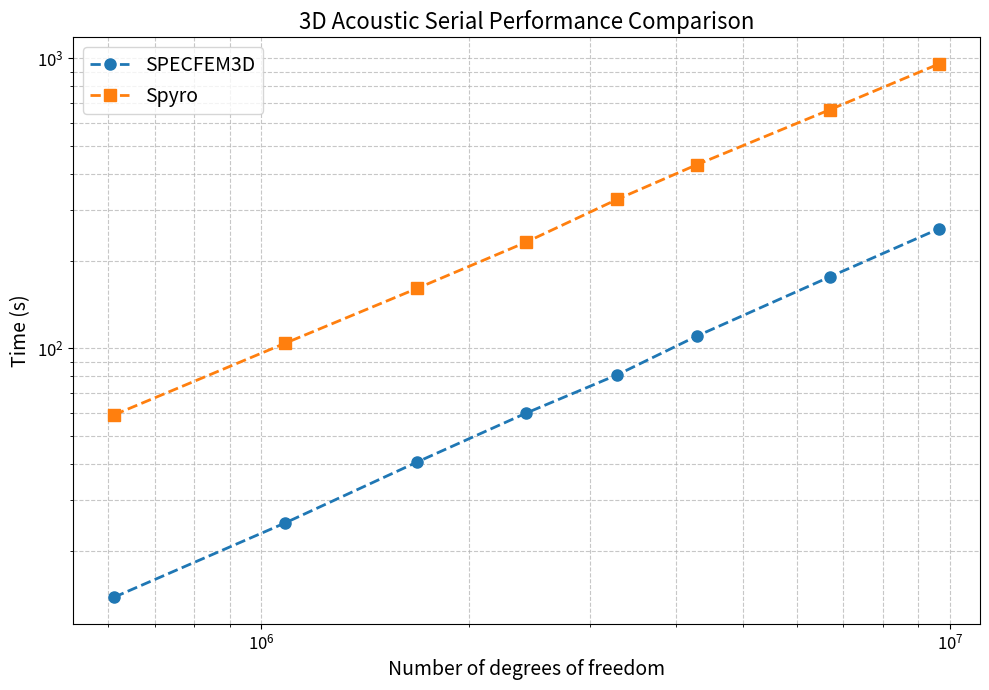
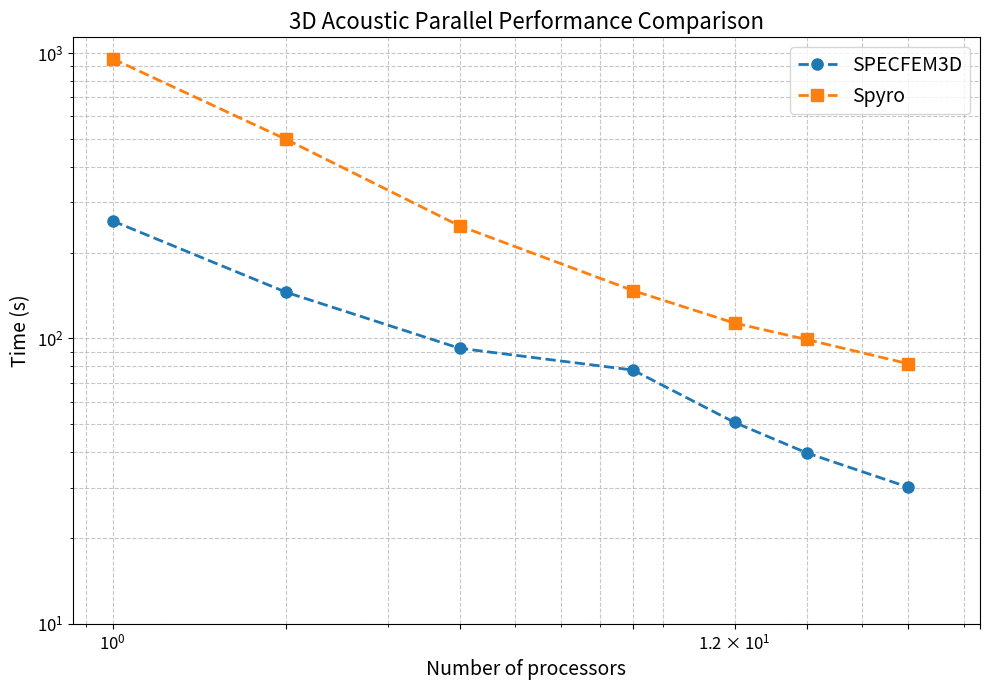

Generate these figures, in order, with matplotlib:
"""
Performance plotting script for 3D acoustic simulations.
Compares SPECFEM3D and Spyro (Firedrake) performance.
"""

import matplotlib.pyplot as plt
import numpy as np
from dataclasses import dataclass
from typing import List, Dict, Tuple, Optional, Union

# Configure matplotlib - disable LaTeX for compatibility
# plt.rc('text', usetex=True)


@dataclass
class PlotStyle:
    """Configuration for plot styling."""
    marker: str
    linestyle: str
    color: Optional[str] = None


@dataclass
class PerformanceData:
    """Container for performance measurement data."""
    measurements: List[List[float]]
    description: Optional[str] = None

    @property
    def averages(self) -> List[float]:
        """Calculate average times from repeated measurements."""
        return [np.mean(times) for times in self.measurements]


class PerformancePlotter:
    """Enhanced performance plotting class with better organization."""

    def __init__(self, figsize: Tuple[int, int] = (10, 7), fontsize: int = 14):
        self.figsize = figsize
        self.fontsize = fontsize
        self.styles = {
            'SPECFEM3D': PlotStyle(
                marker="o", linestyle="--", color='#1f77b4'
            ),
            'Spyro': PlotStyle(
                marker="s", linestyle="--", color='#ff7f0e'
            )
        }

    def create_plot(self, x_data: List[Union[int, float]],
                    y_data_dict: Dict[str, List[float]],
                    x_label: str, y_label: str,
                    title: Optional[str] = None,
                    log_scale: bool = True,
                    save_path: Optional[str] = None,
                    custom_ticks: Optional[Dict] = None) -> plt.Figure:
        """Create a performance plot with enhanced styling."""
        fig, ax = plt.subplots(figsize=self.figsize)

        for label, y_data in y_data_dict.items():
            style = self.styles.get(
                label, PlotStyle(marker="o", linestyle="-")
            )

            plot_kwargs = {
                'label': label,
                'marker': style.marker,
                'linestyle': style.linestyle,
                'color': style.color,
                'markersize': 8,
                'linewidth': 2
            }

            if log_scale:
                ax.loglog(x_data, y_data, **plot_kwargs)
            else:
                ax.plot(x_data, y_data, **plot_kwargs)

        ax.set_xlabel(x_label, fontsize=self.fontsize)
        ax.set_ylabel(y_label, fontsize=self.fontsize)

        if title:
            ax.set_title(title, fontsize=self.fontsize + 2)

        # Apply custom ticks if provided
        if custom_ticks:
            if 'yticks' in custom_ticks:
                ax.set_yticks(custom_ticks['yticks'])
            if 'xticks' in custom_ticks:
                ax.set_xticks(custom_ticks['xticks'])

        ax.legend(fontsize=self.fontsize)
        ax.grid(True, which="both", ls="--", alpha=0.7)

        # Improve tick label size
        ax.tick_params(
            axis='both', which='major', labelsize=self.fontsize - 2
        )

        plt.tight_layout()

        if save_path:
            plt.savefig(save_path, dpi=300, bbox_inches='tight')

        return fig


class PerformanceDataManager:
    """Manages performance data and calculations for 3D acoustic simulations."""

    def __init__(self):
        # Mesh configuration
        self.mesh_config = {
            'dofs': [
                # 70785, 274625
                611585, 1081665, 1684865, 2421185,
                     3290625, 4293185, 6697665, 9634625],
            'mesh_sizes': [
                (8, 16), (16, 16), (24, 16), (32, 16), (40, 16),
                (48, 16), (56, 16), (64, 16), (80, 16), (96, 16)
            ]
        }

        # Serial performance data (3 measurements each)
        self.serial_data = {
            'specfem': PerformanceData([
                # [1.44, 1.45, 1.44],               # 70785 dofs
                # [3.23, 3.26, 3.25],               # 274625 dofs
                [13.93, 13.85, 13.83],            # 611585 dofs
                [25.07, 25.00, 24.83],            # 1081665 dofs
                [40.69, 40.79, 40.22],            # 1684865 dofs
                [59.78, 59.54, 59.80],            # 2421185 dofs
                [81.09, 80.97, 81.27],            # 3290625 dofs
                [111.31, 109.34, 110.20],         # 4293185 dofs
                [177.0, 175.44, 177.11],          # 6697665 dofs
                [258.924, 257.61, 258.00]         # 9634625 dofs
            ], "SPECFEM3D acoustic serial performance"),

            'firedrake': PerformanceData([
                # [8.540, 8.40, 8.50],              # 70785 dofs
                # [27.20, 27.04, 27.18],            # 274625 dofs
                [58.75, 59.04, 59.19],            # 611585 dofs
                [103.95, 104.24, 103.73],         # 1081665 dofs
                [161.30, 161.12, 160.67],         # 1684865 dofs
                [231.72, 232.01, 232.08],         # 2421185 dofs
                [330.32, 323.50, 326.00],         # 3290625 dofs
                [430.25, 429.50, 430.00],         # 4293185 dofs
                [664.76, 666.12, 665.00],         # 6697665 dofs
                [955.60, 956.00, 955.50]          # 9634625 dofs
            ], "Firedrake (Spyro) acoustic serial performance")
        }

        # Parallel performance data for largest dofs (3 measurements each)
        self.parallel_data = {
            'cores': [1, 2, 4, 8, 12, 16, 24],
            'specfem': PerformanceData([
                None,                             # Will use serial time for 1 core
                [145.05, 145.31, 145.25],        # 2 cores
                [93.56, 91.22, 92.39],           # 4 cores
                [78.71, 78.54, 75.26],           # 8 cores
                [50.67, 50.56, 51.15],           # 12 cores
                [39.52, 39.72, 39.99],           # 16 cores
                [30.22, 30.19, 30.00]            # 24 cores
            ], "SPECFEM3D acoustic parallel performance"),

            'firedrake': PerformanceData([
                None,                             # Will use serial time for 1 core
                [496.49, 499.20, 499.93],        # 2 cores
                [248.60, 247.5, 248.15],         # 4 cores
                [147.49, 146.95, 147.01],        # 8 cores
                [113.20, 113.32, 113.15],        # 12 cores
                [99.08, 99.24, 99.25],           # 16 cores
                [81.55, 81.69, 81.60]            # 24 cores
            ], "Firedrake (Spyro) acoustic parallel performance")
        }

    def get_serial_averages(self) -> Dict[str, List[float]]:
        """Get averaged serial performance data."""
        return {
            'SPECFEM3D': self.serial_data['specfem'].averages,
            'Spyro': self.serial_data['firedrake'].averages
        }

    def get_parallel_averages(self) -> Dict[str, List[float]]:
        """Get averaged parallel performance data."""
        # Get serial averages for 1-core reference
        serial_avgs = self.get_serial_averages()

        # Prepare parallel data with 1-core reference (use largest DOF)
        specfem_parallel = [serial_avgs['SPECFEM3D'][-1]]
        firedrake_parallel = [serial_avgs['Spyro'][-1]]

        # Add parallel measurements (skip first None entry)
        parallel_measurements = self.parallel_data['specfem'].measurements[1:]
        specfem_parallel.extend([np.mean(times) for times in
                                parallel_measurements])

        parallel_firedrake = self.parallel_data['firedrake'].measurements[1:]
        firedrake_parallel.extend([np.mean(times) for times in
                                  parallel_firedrake])

        return {
            'SPECFEM3D': specfem_parallel,
            'Spyro': firedrake_parallel
        }

    def calculate_serial_performance_ratios(self) -> Dict[str, float]:
        """Calculate how many times faster SPECFEM is vs Firedrake (serial)."""
        serial_avgs = self.get_serial_averages()
        specfem_times = serial_avgs['SPECFEM3D']
        firedrake_times = serial_avgs['Spyro']

        ratios = {}
        for i, dofs in enumerate(self.mesh_config['dofs']):
            ratio = firedrake_times[i] / specfem_times[i]
            ratios[f"{dofs}_dofs"] = ratio

        return ratios

    def calculate_parallel_performance_ratios(self) -> Dict[str, float]:
        """Calculate how many times faster SPECFEM is vs Firedrake
        (parallel)."""
        parallel_avgs = self.get_parallel_averages()
        specfem_times = parallel_avgs['SPECFEM3D']
        firedrake_times = parallel_avgs['Spyro']

        ratios = {}
        for i, cores in enumerate(self.parallel_data['cores']):
            ratio = firedrake_times[i] / specfem_times[i]
            ratios[f"{cores}_cores"] = ratio

        return ratios

    def get_performance_summary(self) -> Dict:
        """Get comprehensive performance summary including ratios."""
        serial_ratios = self.calculate_serial_performance_ratios()
        parallel_ratios = self.calculate_parallel_performance_ratios()

        # Calculate average ratios
        avg_serial_ratio = np.mean(list(serial_ratios.values()))
        avg_parallel_ratio = np.mean(list(parallel_ratios.values()))

        return {
            'serial_ratios': serial_ratios,
            'parallel_ratios': parallel_ratios,
            'avg_serial_ratio': avg_serial_ratio,
            'avg_parallel_ratio': avg_parallel_ratio,
            'overall_avg_ratio': np.mean([avg_serial_ratio,
                                         avg_parallel_ratio])
        }


def main():
    """Main function to generate performance plots and analysis."""
    print("Starting 3D acoustic performance plotting script...")
    print("Script is running...")

    # Initialize data manager and plotter
    data_manager = PerformanceDataManager()
    plotter = PerformancePlotter()
    print("Initialized data manager and plotter...")

    # Get averaged data
    serial_averages = data_manager.get_serial_averages()
    parallel_averages = data_manager.get_parallel_averages()

    print("Data loaded successfully.")
    print(f"Serial data points: {len(serial_averages['SPECFEM3D'])}")
    print(f"Parallel data points: {len(parallel_averages['SPECFEM3D'])}")

    # Serial performance plot (use all points)
    serial_plot_data = {
        'SPECFEM3D': serial_averages['SPECFEM3D'],
        'Spyro': serial_averages['Spyro']
    }

    print("Creating serial performance plot...")
    plotter.create_plot(
        x_data=data_manager.mesh_config['dofs'],
        y_data_dict=serial_plot_data,
        x_label=r"Number of degrees of freedom",
        y_label=r"Time (s)",
        title="3D Acoustic Serial Performance Comparison",
        save_path="acoustic_3d_serial_performance.png"
    )
    print("Serial plot saved as 'acoustic_3d_serial_performance.png'")

    # Parallel performance plot with custom ticks
    parallel_plot_data = {
        'SPECFEM3D': parallel_averages['SPECFEM3D'],
        'Spyro': parallel_averages['Spyro']
    }

    print("Creating parallel performance plot...")
    plotter.create_plot(
        x_data=data_manager.parallel_data['cores'],
        y_data_dict=parallel_plot_data,
        x_label=r"Number of processors",
        y_label=r"Time (s)",
        title="3D Acoustic Parallel Performance Comparison",
        save_path="acoustic_3d_parallel_performance.png",
        custom_ticks={
            'yticks': [10, 100, 1000],
            'xticks': [1, 2, 4, 8, 12, 16, 24, 32]
        }
    )
    print("Parallel plot saved as 'acoustic_3d_parallel_performance.png'")

    # Calculate and display speedup
    print("\nSpeedup Analysis (24 cores vs 1 core):")
    for solver, times in parallel_averages.items():
        speedup = times[0] / times[-1]  # 1 core time / 24 core time
        efficiency = speedup / 24 * 100  # Parallel efficiency
        print(f"{solver}: {speedup:.2f}x speedup, "
              f"{efficiency:.1f}% efficiency")

    # Performance ratio analysis
    print("\n" + "="*60)
    print("3D ACOUSTIC PERFORMANCE RATIO ANALYSIS")
    print("="*60)

    summary = data_manager.get_performance_summary()

    print("\nSerial Performance Ratios (Firedrake/SPECFEM):")
    print("-"*50)
    for config, ratio in summary['serial_ratios'].items():
        dofs = config.replace('_dofs', '')
        print(f"  {dofs:>8} DOFs: {ratio:.2f}x")

    print(f"\nAverage serial ratio: {summary['avg_serial_ratio']:.2f}x")
    print(f"SPECFEM is {summary['avg_serial_ratio']:.2f}x faster than "
          f"Firedrake (serial)")

    print("\nParallel Performance Ratios (Firedrake/SPECFEM):")
    print("-"*50)
    for config, ratio in summary['parallel_ratios'].items():
        cores = config.replace('_cores', '')
        print(f"  {cores:>2} cores: {ratio:.2f}x")

    print(f"\nAverage parallel ratio: {summary['avg_parallel_ratio']:.2f}x")
    print(f"SPECFEM is {summary['avg_parallel_ratio']:.2f}x faster than "
          f"Firedrake (parallel)")

    print("\nOverall Summary:")
    print("-"*50)
    print(f"Overall average ratio: {summary['overall_avg_ratio']:.2f}x")
    print(f"SPECFEM is approximately {summary['overall_avg_ratio']:.2f}x "
          f"faster than Firedrake across all 3D acoustic tests")

    print("\nScript completed successfully!")


if __name__ == "__main__":
    main()
